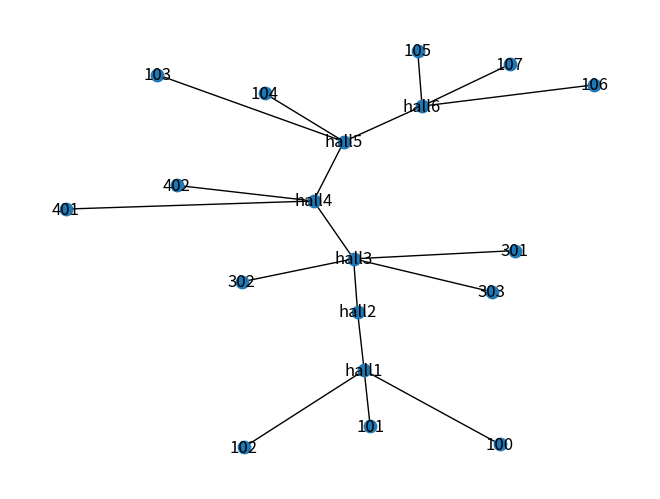
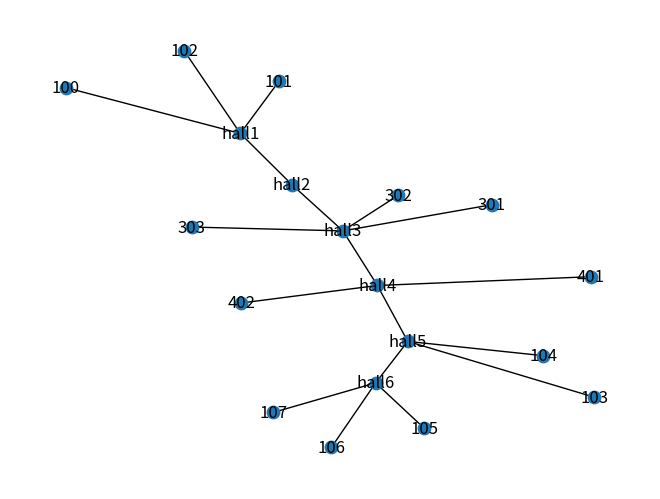

These figures' Python source, in order:
# -*- coding: utf-8 -*-
"""
Created on Sat Sep 16 21:26:14 2017

@author: suzie
"""

import networkx as nx
import matplotlib.pyplot as plt

def mapPath(start, end, nodes = ["hall1", "hall2", "hall3", "hall4", "hall5", "hall6", "100", "101", "102", "103", "104", "105", "106", "107", "301", "302", "303", "401", "402"],
        edges = [("hall1", "100", {'weight':1}), 
             ("hall1", "101", {'weight':2}),
             ("hall5", "103", {'weight':1}),
             ("hall5", "104", {'weight':2}),
             ("hall6", "105", {'weight':3}),
             ("hall1", "102", {'weight':1}),
             ("hall6", "106", {'weight':2}),
             ("hall1", "hall2", {'weight':7}),
             ("hall2", "hall3", {'weight':10}),
             ("hall3", "301", {'weight':2}),
             ("hall3", "302", {'weight':3}),
             ("hall3", "303", {'weight':2}),
             ("hall3", "hall4", {'weight':10}),
             ("hall4", "hall5", {'weight':9}),
             ("hall5", "hall6", {'weight':12}),
             ("hall4", "401", {'weight':1}),
             ("hall4", "402", {'weight':2}),
             ("hall6", "107", {'weight':3})]):
    
    G=nx.Graph()
    
    G.add_nodes_from(nodes)
    #edges = 
    G.add_edges_from(edges)
    
    print(nx.shortest_path(G, start, end))
    print(nx.shortest_path_length(G, start, end))
    #print(G.nodes())
    #print(G.edges())

    #nx.draw(G)
    nx.draw(G, node_size=80, with_labels=True)
    plt.show()

    return (nx.shortest_path(G, start, end),
           nx.shortest_path_length(G, start, end))

def pathDirections(pathInfo):
    (path, numRms) = pathInfo
    
    print('The path is of length', numRms)
    for roomNum in range(len(path)):
        if roomNum == 0:
            print('Start at', path[roomNum])
        elif roomNum == len(path)-1:
            print('Arrive at', path[roomNum])
        else:
            print('Go to', path[roomNum])
        
    

print(mapPath("101", "401"))
pathDirections(mapPath("101", "401"))
